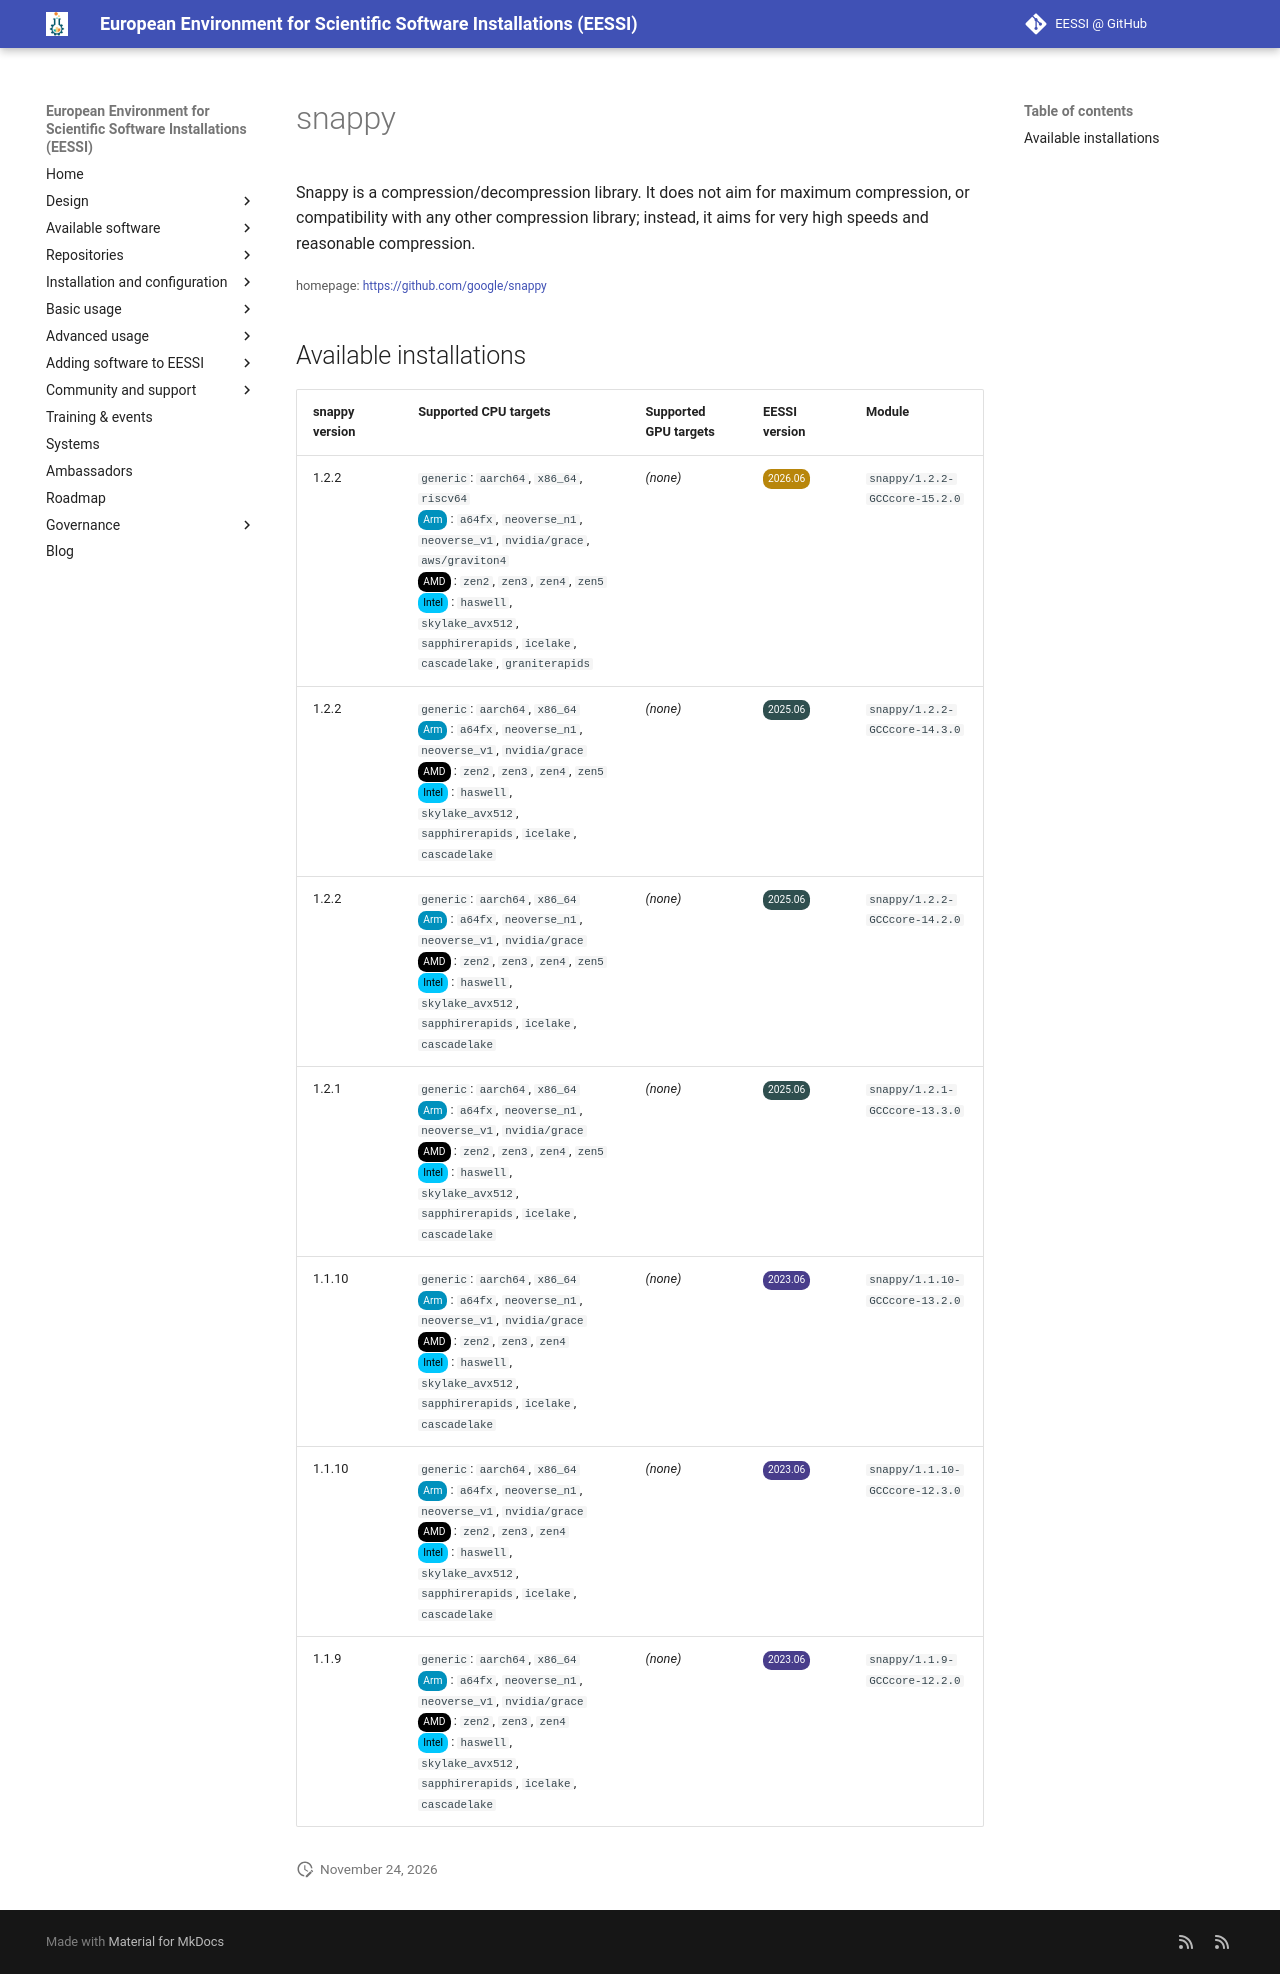

repository: EESSI/docs · page: available_software/detail/snappy/index.html · generator: mkdocs

---
json_ld:
  '@context': https://schema.org
  '@type': SoftwareApplication
  applicationCategory: DeveloperApplication
  description: 'Snappy is a compression/decompression library. It does not aim

    for maximum compression, or compatibility with any other compression library;

    instead, it aims for very high speeds and reasonable compression.'
  license: Not confirmed
  name: snappy
  offers:
    '@type': Offer
    price: 0
  operatingSystem: LINUX
  review:
    '@type': Review
    author:
      '@type': Organization
      name: EESSI
    reviewBody: Application has been successfully made available on all architectures
      supported by EESSI
    reviewRating:
      '@type': Rating
      ratingValue: 5
  softwareRequirements: See https://www.eessi.io/docs/ for how to make EESSI available
    on your system
  softwareVersion: '[''1.2.2'', ''1.2.1'', ''1.1.10'', ''1.1.9'']'
  url: https://github.com/google/snappy
---
# snappy


Snappy is a compression/decompression library. It does not aim
for maximum compression, or compatibility with any other compression library;
instead, it aims for very high speeds and reasonable compression.

<small>homepage: </small><span class="software-link">[https://github.com/google/snappy](https://github.com/google/snappy)</span>

## Available installations


|snappy version|Supported CPU targets|Supported GPU targets|EESSI version|Module|
| --- | --- | --- | --- | --- |
|1.2.2|`generic`: `aarch64`, `x86_64`, `riscv64`<br/><span class="software-cpu-arm">Arm</span>: `a64fx`, `neoverse_n1`, `neoverse_v1`, `nvidia/grace`, `aws/graviton4`<br/><span class="software-cpu-amd">AMD</span>: `zen2`, `zen3`, `zen4`, `zen5`<br/><span class="software-cpu-intel">Intel</span>: `haswell`, `skylake_avx512`, `sapphirerapids`, `icelake`, `cascadelake`, `graniterapids`<br/>|*(none)*|<span class="software-eessi-version-202606">2026.06</span>|`snappy/1.2.2-GCCcore-15.2.0`|
|1.2.2|`generic`: `aarch64`, `x86_64`<br/><span class="software-cpu-arm">Arm</span>: `a64fx`, `neoverse_n1`, `neoverse_v1`, `nvidia/grace`<br/><span class="software-cpu-amd">AMD</span>: `zen2`, `zen3`, `zen4`, `zen5`<br/><span class="software-cpu-intel">Intel</span>: `haswell`, `skylake_avx512`, `sapphirerapids`, `icelake`, `cascadelake`<br/>|*(none)*|<span class="software-eessi-version-202506">2025.06</span>|`snappy/1.2.2-GCCcore-14.3.0`|
|1.2.2|`generic`: `aarch64`, `x86_64`<br/><span class="software-cpu-arm">Arm</span>: `a64fx`, `neoverse_n1`, `neoverse_v1`, `nvidia/grace`<br/><span class="software-cpu-amd">AMD</span>: `zen2`, `zen3`, `zen4`, `zen5`<br/><span class="software-cpu-intel">Intel</span>: `haswell`, `skylake_avx512`, `sapphirerapids`, `icelake`, `cascadelake`<br/>|*(none)*|<span class="software-eessi-version-202506">2025.06</span>|`snappy/1.2.2-GCCcore-14.2.0`|
|1.2.1|`generic`: `aarch64`, `x86_64`<br/><span class="software-cpu-arm">Arm</span>: `a64fx`, `neoverse_n1`, `neoverse_v1`, `nvidia/grace`<br/><span class="software-cpu-amd">AMD</span>: `zen2`, `zen3`, `zen4`, `zen5`<br/><span class="software-cpu-intel">Intel</span>: `haswell`, `skylake_avx512`, `sapphirerapids`, `icelake`, `cascadelake`<br/>|*(none)*|<span class="software-eessi-version-202506">2025.06</span>|`snappy/1.2.1-GCCcore-13.3.0`|
|1.1.10|`generic`: `aarch64`, `x86_64`<br/><span class="software-cpu-arm">Arm</span>: `a64fx`, `neoverse_n1`, `neoverse_v1`, `nvidia/grace`<br/><span class="software-cpu-amd">AMD</span>: `zen2`, `zen3`, `zen4`<br/><span class="software-cpu-intel">Intel</span>: `haswell`, `skylake_avx512`, `sapphirerapids`, `icelake`, `cascadelake`<br/>|*(none)*|<span class="software-eessi-version-202306">2023.06</span>|`snappy/1.1.10-GCCcore-13.2.0`|
|1.1.10|`generic`: `aarch64`, `x86_64`<br/><span class="software-cpu-arm">Arm</span>: `a64fx`, `neoverse_n1`, `neoverse_v1`, `nvidia/grace`<br/><span class="software-cpu-amd">AMD</span>: `zen2`, `zen3`, `zen4`<br/><span class="software-cpu-intel">Intel</span>: `haswell`, `skylake_avx512`, `sapphirerapids`, `icelake`, `cascadelake`<br/>|*(none)*|<span class="software-eessi-version-202306">2023.06</span>|`snappy/1.1.10-GCCcore-12.3.0`|
|1.1.9|`generic`: `aarch64`, `x86_64`<br/><span class="software-cpu-arm">Arm</span>: `a64fx`, `neoverse_n1`, `neoverse_v1`, `nvidia/grace`<br/><span class="software-cpu-amd">AMD</span>: `zen2`, `zen3`, `zen4`<br/><span class="software-cpu-intel">Intel</span>: `haswell`, `skylake_avx512`, `sapphirerapids`, `icelake`, `cascadelake`<br/>|*(none)*|<span class="software-eessi-version-202306">2023.06</span>|`snappy/1.1.9-GCCcore-12.2.0`|
